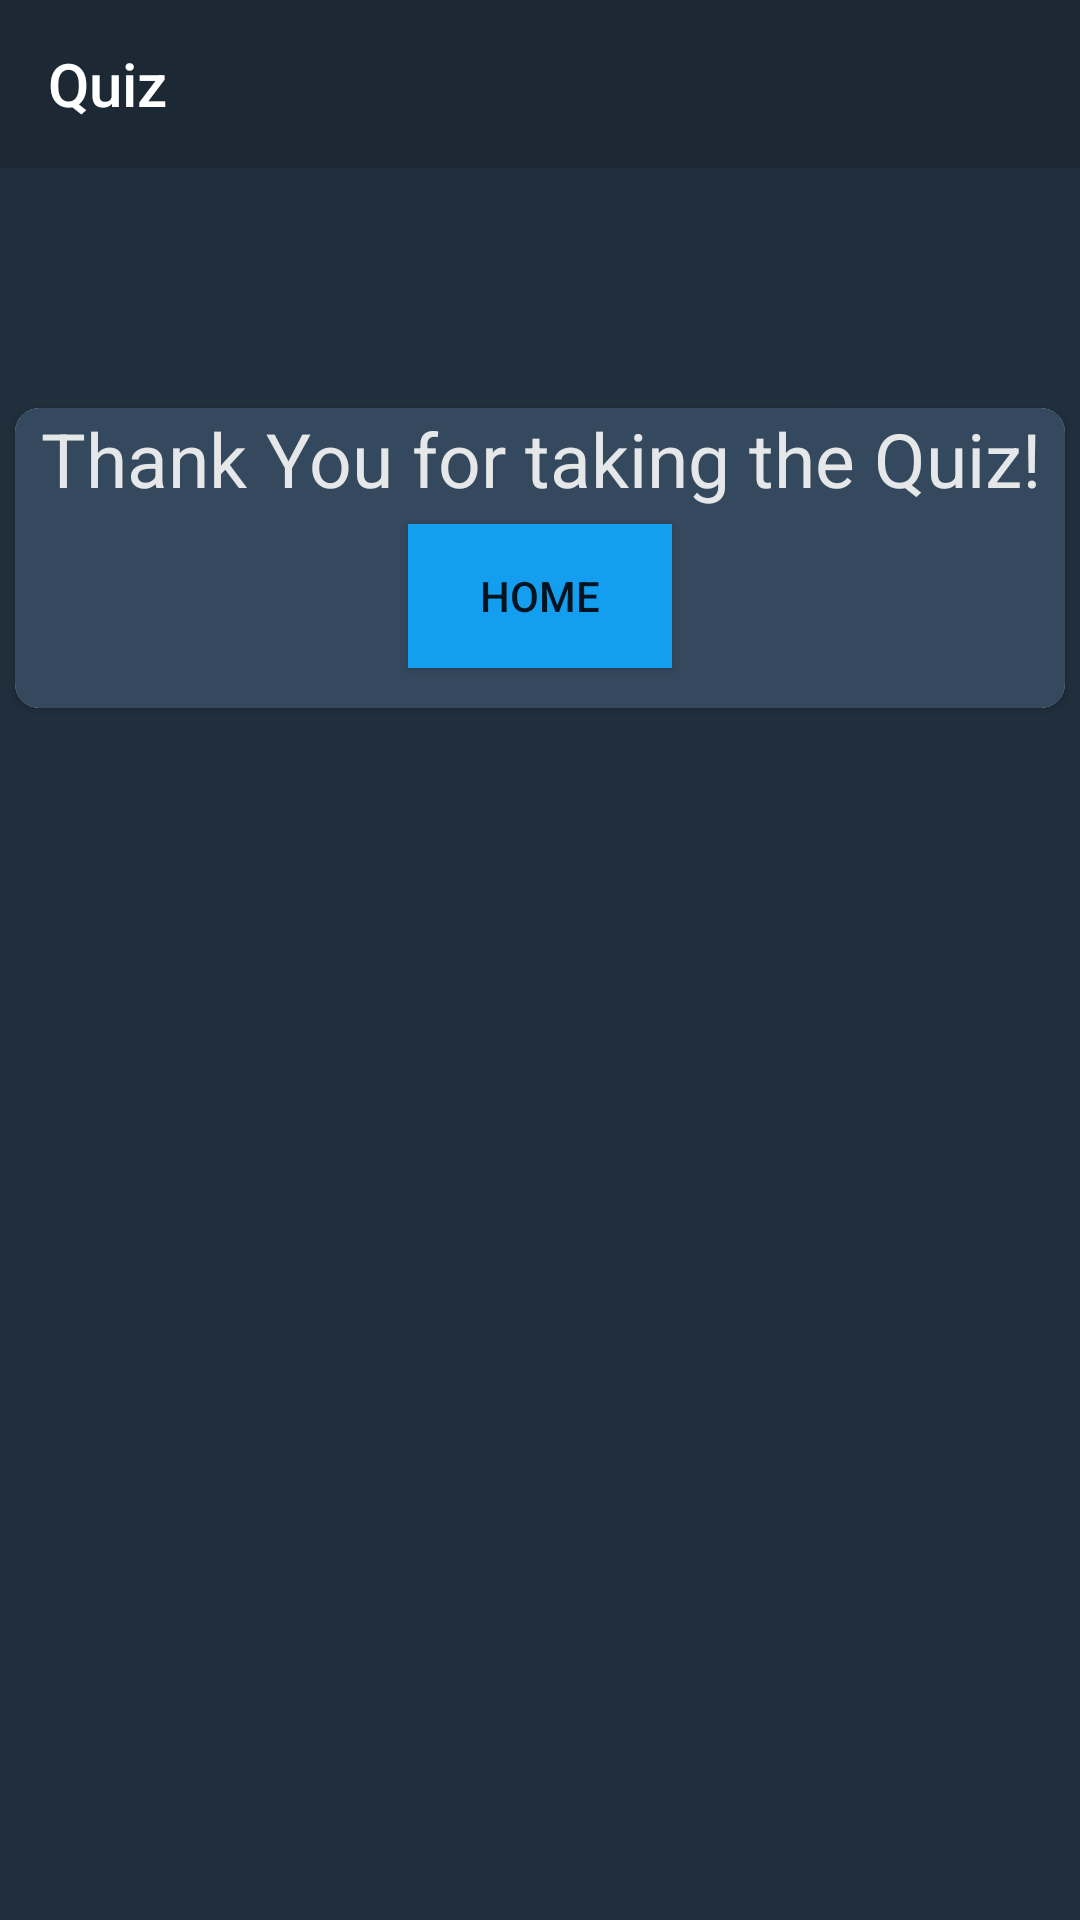

Write the Android layout XML for this screen, with the resource values it uses.
<!-- AndroidManifest.xml: application theme AppTheme -->
<!-- res/layout/activity_quiz_congo.xml -->
<?xml version="1.0" encoding="utf-8"?>
<LinearLayout xmlns:android="http://schemas.android.com/apk/res/android"
    xmlns:app="http://schemas.android.com/apk/res-auto"
    android:orientation="vertical"
    android:layout_width="match_parent"
    android:layout_height="match_parent"
    android:background="@color/colorBackground">

    <android.support.v7.widget.Toolbar
        android:layout_width="match_parent"
        android:layout_height="wrap_content"
        app:title="Quiz"
        android:background="@color/colorPrimary"
        app:titleTextColor="#fff"/>

    <android.support.v7.widget.CardView
        android:layout_width="match_parent"
        android:layout_height="wrap_content"
        android:layout_marginTop="80dp"
        android:layout_marginLeft="5dp"
        android:layout_marginRight="5dp"
        app:cardCornerRadius="8dp"
        android:background="@color/colorHomeCard">

        <LinearLayout
            android:layout_width="match_parent"
            android:layout_height="100dp"
            android:orientation="vertical"
            android:background="@color/colorHomeCard">

            <TextView
                android:layout_width="match_parent"
                android:layout_height="wrap_content"
                android:text="Thank You for taking the Quiz!"
                android:textSize="25dp"
                android:textColor="@color/colorContent"
                android:textAlignment="center"/>

            <Button
                android:layout_width="wrap_content"
                android:layout_height="wrap_content"
                android:text="Home"
                android:layout_gravity="center_horizontal"
                android:layout_margin="5dp"
                android:background="@color/colorAccent"
                android:id="@+id/quiz_button_home" />

        </LinearLayout>

    </android.support.v7.widget.CardView>

</LinearLayout>
<!-- resources referenced by this layout -->
<resources>
  <color name="colorAccent">#149EF0</color>
  <color name="colorBackground"> #212F3D </color>
  <color name="colorContent">#E5E7E9</color>
  <color name="colorHomeCard">#34495E</color>
  <color name="colorPrimary">#1C2833</color>
  <style name="AppTheme" parent="Theme.AppCompat.Light.DarkActionBar">
          
          <item name="colorPrimary">@color/colorPrimary</item>
          <item name="colorPrimaryDark">@color/colorPrimaryDark</item>
          <item name="colorAccent">@color/colorAccent</item>
          <item name="colorControlNormal">#515A5A</item>
          <item name="colorControlActivated">@color/colorAccent</item>
          <item name="colorControlHighlight">@color/colorAccent</item>
          <item name="windowActionBar">false</item>
          <item name="windowNoTitle">true</item>
      </style>
  <color name="colorPrimaryDark">#17202A</color>
</resources>
